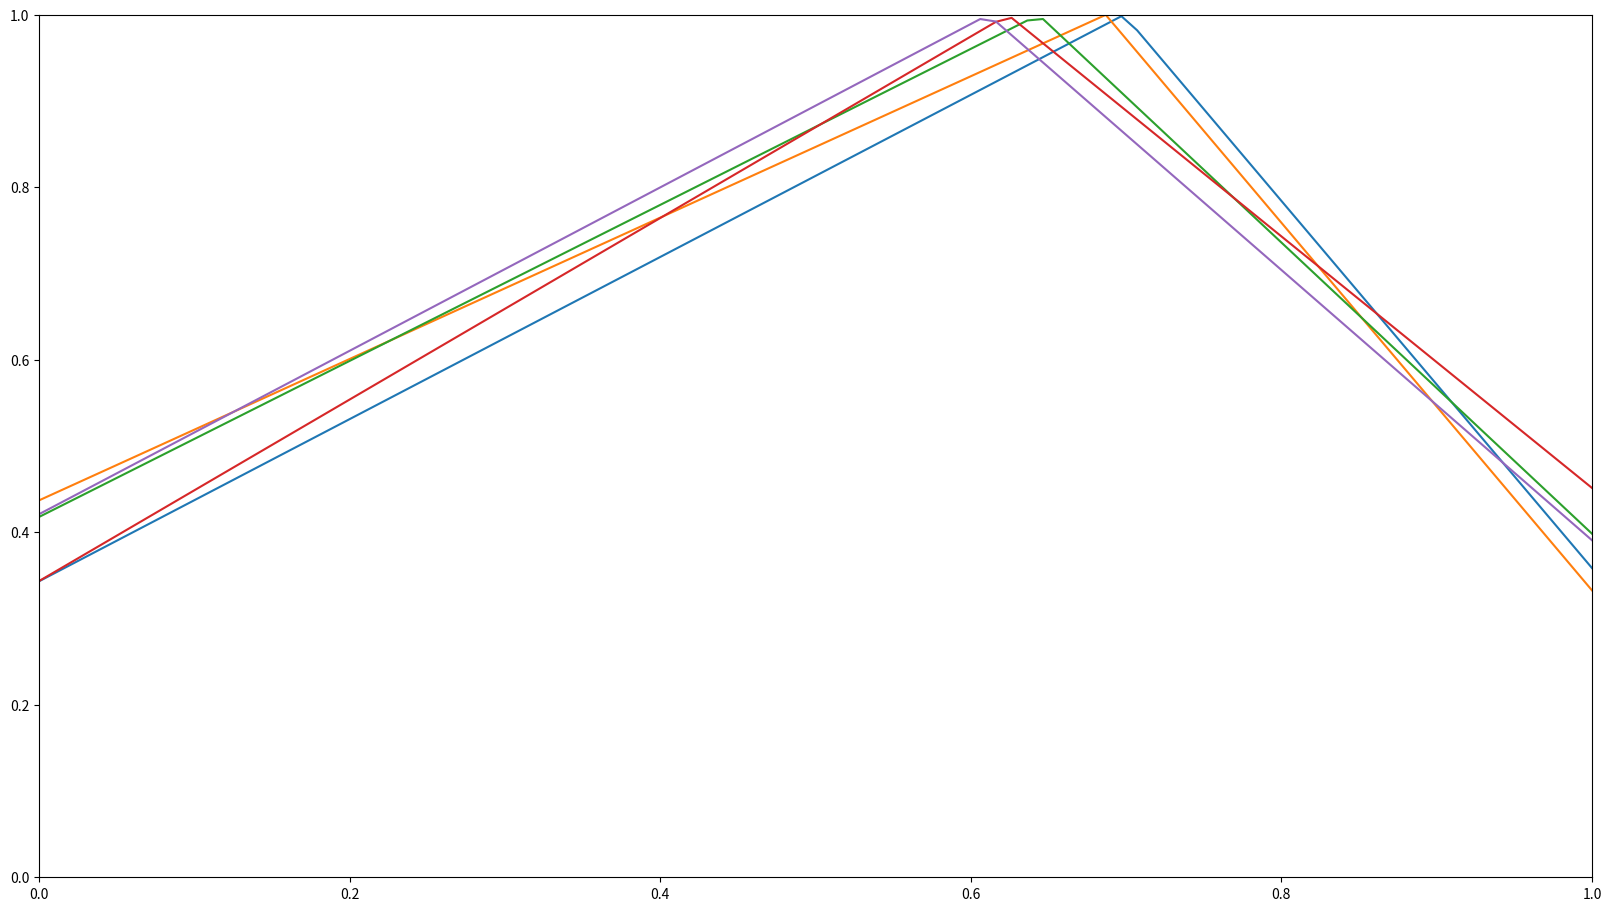

Reproduce this figure in Python.
# import math
import random

import matplotlib.pyplot as plt
import numpy as np


class TriangleProfile:
    def __init__(self, x1=None, y0=None, y1=None, y2=None, y_mults=None, cyclic=False):
        self.__x1 = self.__process_point_defaults(x1, 0.3, 0.7)
        self.__y1 = self.__process_point_defaults(y1, 0.25, 1)
        y_range = (0.3*self.__y1, 0.5*self.__y1)
        if y_mults is not None:
            y_range = (y_mults[0]*self.__y1, y_mults[1]*self.__y1)
        self.__y0 = self.__process_point_defaults(y0, *y_range)
        self.__y2 = self.__y0 if cyclic else self.__process_point_defaults(y2, *y_range)
        self.__cyclic = cyclic
        # print('y0 = {}, y1 = {}, y2 = {}, x1 = {}'.format(self.__y0, self.__y1, self.__y2, self.__x1))

    def __call__(self, x):
        if x <= 0:
            return self.__y0
        elif x >= 1:
            return self.__y2

        upper = x >= self.__x1
        x0, x1 = (self.__x1, 1) if upper else (0, self.__x1)
        y0, y1 = (self.__y1, self.__y2) if upper else (self.__y0, self.__y1)
        m = (y1 - y0) / (x1 - x0)
        b = y1 - (m * x1)
        return (m*x) + b

    def __process_point_defaults(self, v, v0, v1):
        if v is None:
            v = random.uniform(v0, v1)
        elif isinstance(v, tuple):
            v = random.uniform(*v)
        return v


if __name__ == '__main__':
    N = 5
    fig, ax = plt.subplots(1, figsize=(16, 9), constrained_layout=True)
    for _ in range(N):
        xs = np.linspace(0, 1, 100)
        tri = TriangleProfile(x1=(0.6, 0.7), y1=1)
        ys = np.array([tri(x) for x in xs])
        ax.plot(xs, ys)
    ax.set_ylim(0, 1)
    ax.set_xlim(0, 1)
    plt.show()
